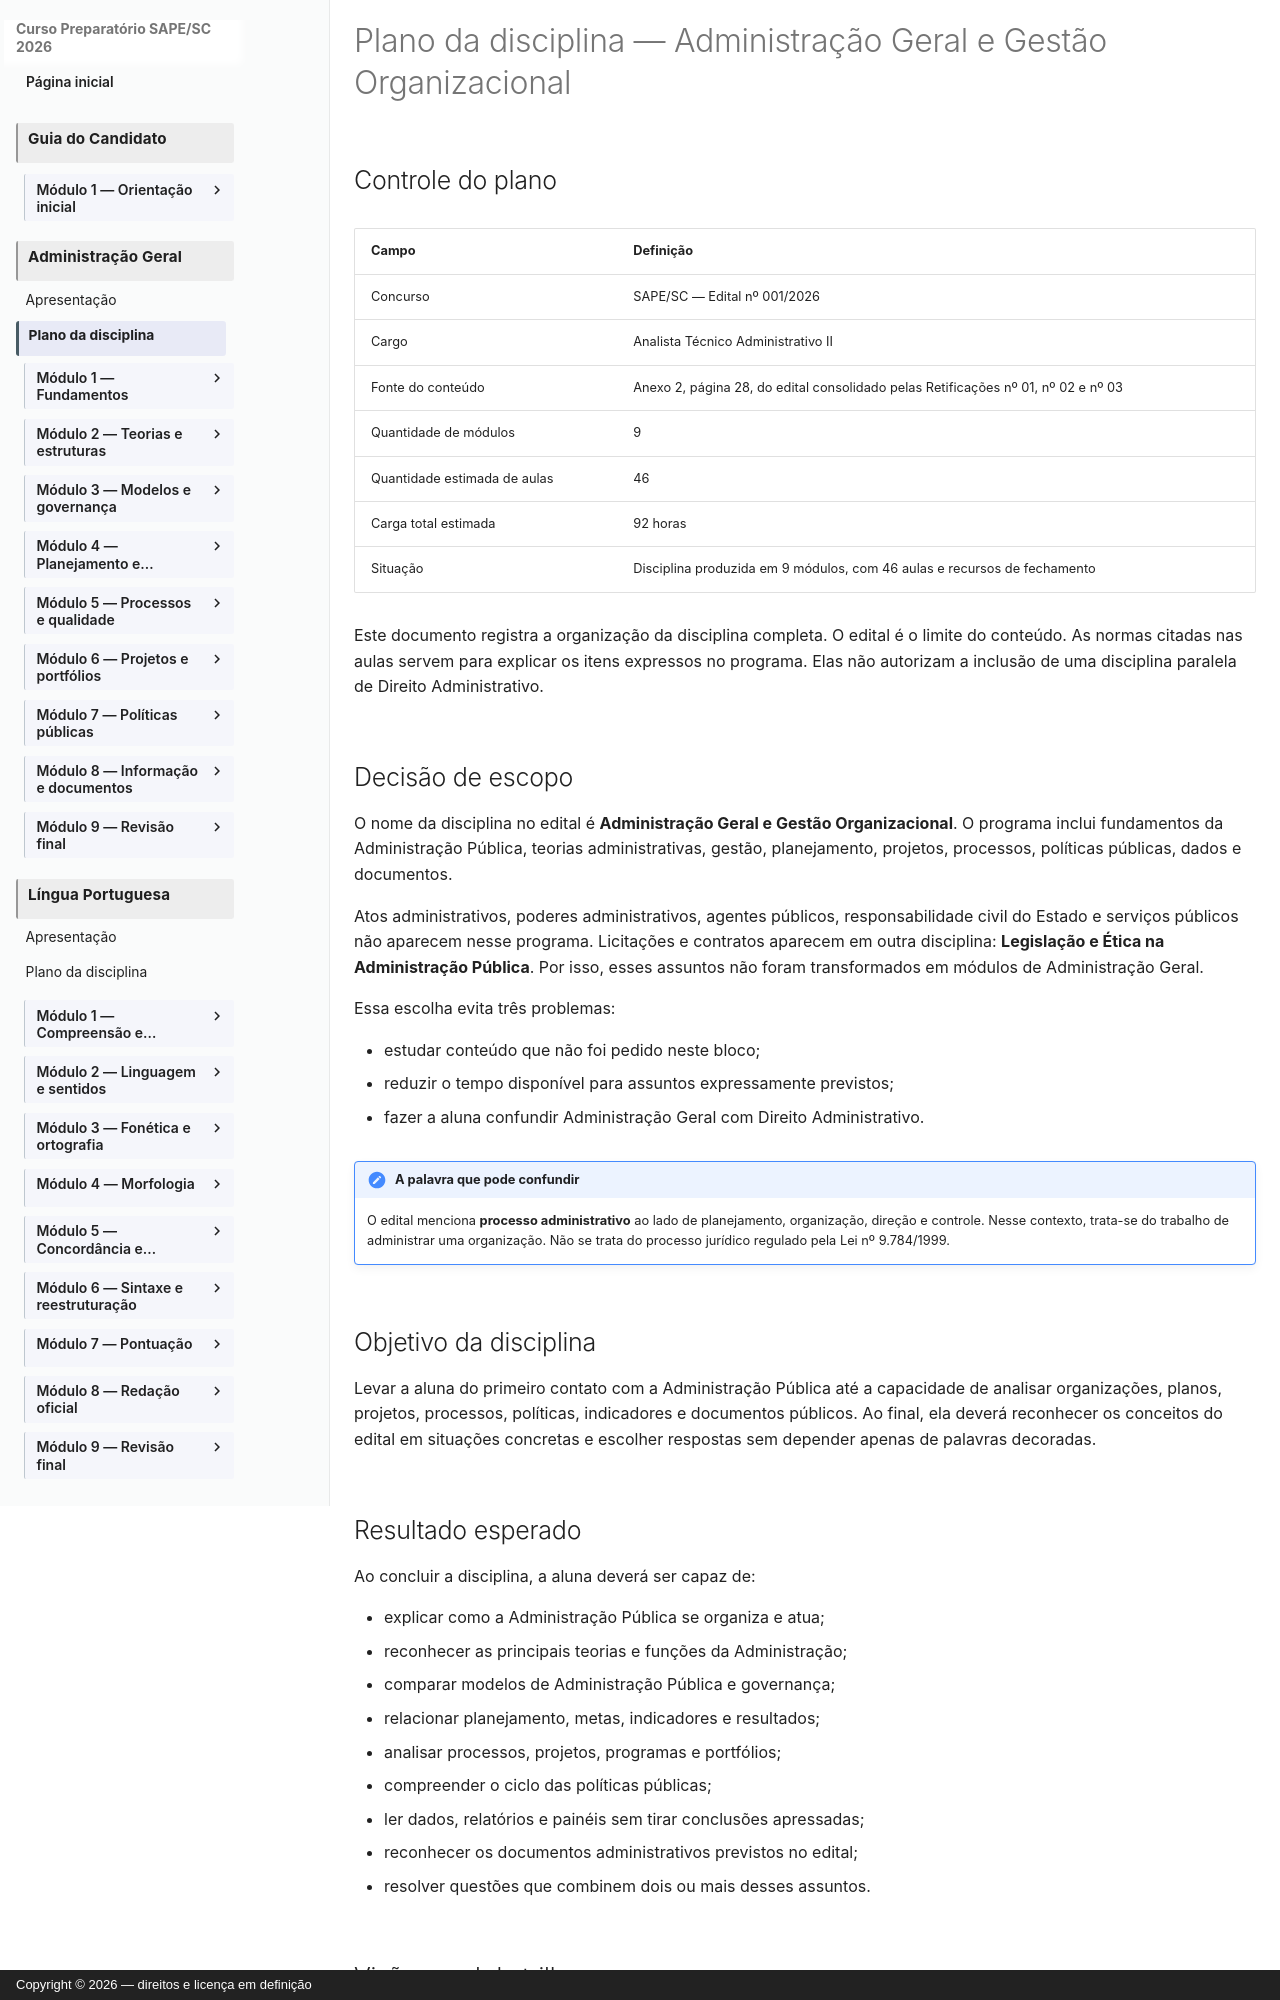

repository: vmedinax/curso-sape-sc-2026 · page: 03-administracao-geral/PLANO_DA_DISCIPLINA/index.html · generator: mkdocs · copyright: Copyright © 2026 — direitos e licença em definição

# Plano da disciplina — Administração Geral e Gestão Organizacional

## Controle do plano

| Campo | Definição |
|---|---|
| Concurso | SAPE/SC — Edital nº 001/2026 |
| Cargo | Analista Técnico Administrativo II |
| Fonte do conteúdo | Anexo 2, página 28, do edital consolidado pelas Retificações nº 01, nº 02 e nº 03 |
| Quantidade de módulos | 9 |
| Quantidade estimada de aulas | 46 |
| Carga total estimada | 92 horas |
| Situação | Disciplina produzida em 9 módulos, com 46 aulas e recursos de fechamento |

Este documento registra a organização da disciplina completa. O edital é o limite do conteúdo. As normas citadas nas aulas servem para explicar os itens expressos no programa. Elas não autorizam a inclusão de uma disciplina paralela de Direito Administrativo.

## Decisão de escopo

O nome da disciplina no edital é **Administração Geral e Gestão Organizacional**. O programa inclui fundamentos da Administração Pública, teorias administrativas, gestão, planejamento, projetos, processos, políticas públicas, dados e documentos.

Atos administrativos, poderes administrativos, agentes públicos, responsabilidade civil do Estado e serviços públicos não aparecem nesse programa. Licitações e contratos aparecem em outra disciplina: **Legislação e Ética na Administração Pública**. Por isso, esses assuntos não foram transformados em módulos de Administração Geral.

Essa escolha evita três problemas:

- estudar conteúdo que não foi pedido neste bloco;
- reduzir o tempo disponível para assuntos expressamente previstos;
- fazer a aluna confundir Administração Geral com Direito Administrativo.

!!! note "A palavra que pode confundir"
    O edital menciona **processo administrativo** ao lado de planejamento, organização, direção e controle. Nesse contexto, trata-se do trabalho de administrar uma organização. Não se trata do processo jurídico regulado pela Lei nº 9.784/1999.

## Objetivo da disciplina

Levar a aluna do primeiro contato com a Administração Pública até a capacidade de analisar organizações, planos, projetos, processos, políticas, indicadores e documentos públicos. Ao final, ela deverá reconhecer os conceitos do edital em situações concretas e escolher respostas sem depender apenas de palavras decoradas.
